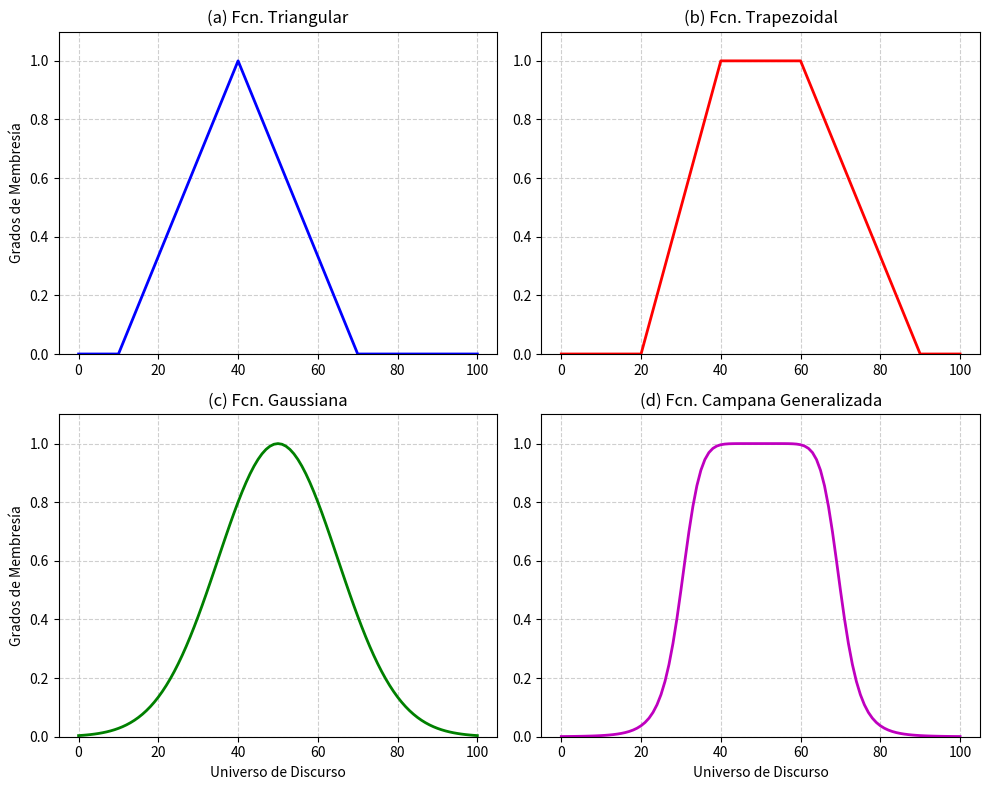

The matplotlib source for this figure:
# Plantilla adaptada para graficar 4 funciones de membresía:
# Triangular, Trapezoidal, Gaussiana y Campana Generalizada.
# Se generan datos del Universo de Discurso y se visualizan
# utilizando una cuadrícula de 2x2.
# Adaptación basada en Virgilio LM - Jun-2025

import numpy as np
import matplotlib.pyplot as plt

# Definición de las Funciones de Membresía

def trimf(x, a, b, c):
    """Función Triangular: a (inicio), b (pico), c (fin)"""
    # Se usa max y min para crear la forma triangular vectorizada
    return np.maximum(0, np.minimum((x - a) / (b - a), (c - x) / (c - b)))

def trapmf(x, a, b, c, d):
    """Función Trapezoidal: a (inicio pies), b (inicio hombro), c (fin hombro), d (fin pies)"""
    # Similar a la triangular pero con un techo plano (min con 1)
    return np.maximum(0, np.minimum(np.minimum((x - a) / (b - a), 1), (d - x) / (d - c)))

def gaussmf(x, mean, sigma):
    """Función Gaussiana: mean (centro), sigma (desviación estándar/ancho)"""
    return np.exp(-((x - mean) ** 2) / (2 * sigma ** 2))

def gbell_mf(x, a, b, c):
    """Función Campana Generalizada: a (ancho), b (pendiente), c (centro)"""
    return 1 / (1 + np.abs((x - c) / a) ** (2 * b))

#Datos del Universo de Discurso
x = np.arange(0, 101)

#Cálculo de los valores de membresía (Parámetros arbitrarios)

# Triangular: Inicia en 10, pico en 40, termina en 70
y_tri = trimf(x, a=10, b=40, c=70)

# Trapezoidal: Sube en 20, plano de 40 a 60, baja en 90
y_trap = trapmf(x, a=20, b=40, c=60, d=90)

# Gaussiana: Centro en 50, dispersión de 15
y_gauss = gaussmf(x, mean=50, sigma=15)

# Campana: Ancho 20, pendiente 4, centro 50
y_bell = gbell_mf(x, a=20, b=4, c=50)

#4. Gráficas
plt.figure(figsize=(10, 8)) # Tamaño de la ventana completa

# Gráfica 1: Triangular
plt.subplot(2, 2, 1)
plt.plot(x, y_tri, 'b', linewidth=2)
plt.title('(a) Fcn. Triangular')
plt.ylabel('Grados de Membresía')
plt.ylim(0, 1.1)
plt.grid(True, linestyle='--', alpha=0.6)

# Gráfica 2: Trapezoidal
plt.subplot(2, 2, 2)
plt.plot(x, y_trap, 'r', linewidth=2)
plt.title('(b) Fcn. Trapezoidal')
plt.ylim(0, 1.1)
plt.grid(True, linestyle='--', alpha=0.6)

# Gráfica 3: Gaussiana
plt.subplot(2, 2, 3)
plt.plot(x, y_gauss, 'g', linewidth=2)
plt.title('(c) Fcn. Gaussiana')
plt.ylabel('Grados de Membresía')
plt.xlabel('Universo de Discurso')
plt.ylim(0, 1.1)
plt.grid(True, linestyle='--', alpha=0.6)

# Gráfica 4: Campana Generalizada
plt.subplot(2, 2, 4)
plt.plot(x, y_bell, 'm', linewidth=2)
plt.title('(d) Fcn. Campana Generalizada')
plt.xlabel('Universo de Discurso')
plt.ylim(0, 1.1)
plt.grid(True, linestyle='--', alpha=0.6)

plt.tight_layout()
plt.show()
